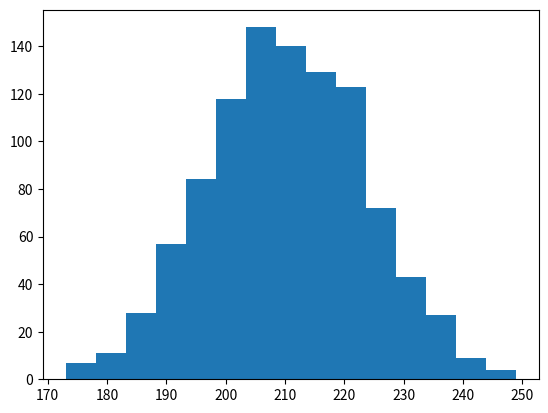

Write the Python code that produced this figure.
# %%
#part 1
import numpy as np
# Part 1
def random_num():
    sum=0
    n=np.random.randint(1,101)
    while(n>0):
        a = n%10
        sum=sum+a
        n = n//10
    return sum


print(random_num())

# %%
# Part 2

# someone approaches you saying i will give you 5$ if you get 7 and take 1 $ if you get a number other that 7
# How do we know what will happen? Our own "Monte Cralo Simulation" like function 

def monte_carlo  (runs=1000):
    results = np.zeros(2) # Array results[0] and results[1] inittialized to two zeroes
    for _ in range(runs):
        if random_num() > 12:
            results[0] += 1
        else:
            results[1] += 1
    return results

print(monte_carlo())
print(monte_carlo())
print(monte_carlo())

# Results may be favourable to us, but was that by luck?

# %%
#Part 3

# Now do it for 1000 times
results = np.zeros(1000)

for i in range(1000):
    results[i] = monte_carlo()[0]
print(results)

import matplotlib.pyplot as plt 
fig, ax = plt.subplots()
ax.hist(results, bins=15)
plt.show()

print(results.mean())           # General mean
print(results.mean()*3)         # What we will get as win on an average
print(1000 - results.mean())    # What we will pay on an average
print(results.mean()/1000)      # Probability of the 'we will pay' result

# The last probability should be close to the theouretical probability of gettin a 7 when we throw two dice



